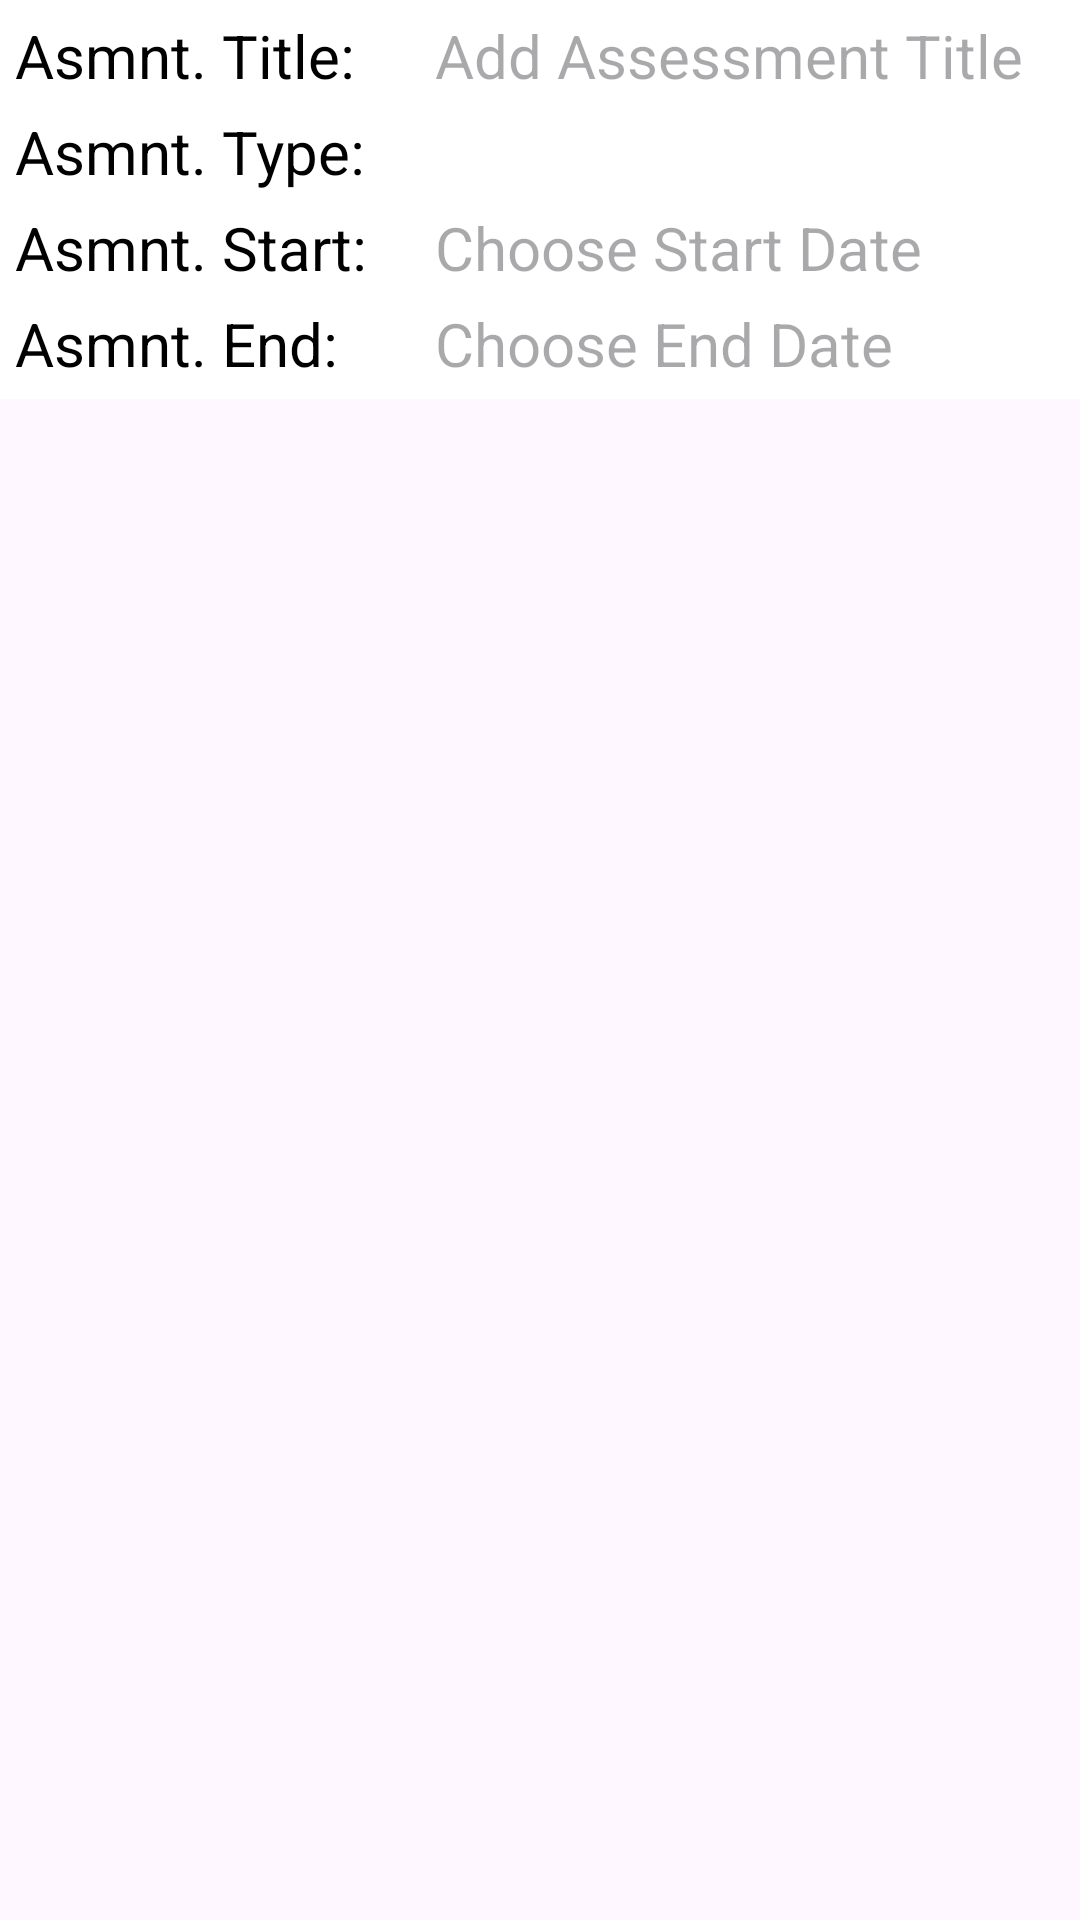

Here is an Android app screen rendered from its layout file. Give the layout XML and the strings, colors and styles it references.
<!-- AndroidManifest.xml: application theme Theme.JohnSalazar -->
<!-- res/layout/activity_add_assessment.xml -->
<?xml version="1.0" encoding="utf-8"?>
<androidx.constraintlayout.widget.ConstraintLayout
    xmlns:android="http://schemas.android.com/apk/res/android"
    xmlns:app="http://schemas.android.com/apk/res-auto"
    xmlns:tools="http://schemas.android.com/tools"
    android:id="@+id/addAssessment"
    android:layout_width="match_parent"
    android:layout_height="match_parent"
    tools:context=".UI.AddAssessment">

    <ScrollView
        android:id="@+id/addAssessmentScroll"
        android:layout_width="match_parent"
        android:layout_height="wrap_content"
        style="@style/changeThemeColor"
        app:layout_constraintTop_toTopOf="parent"
        app:layout_constraintStart_toStartOf="parent"
        app:layout_constraintEnd_toEndOf="parent"
        tools:layout_editor_absoluteY="1dp">
        <LinearLayout
            android:id="@+id/addAssessmentLinear"
            android:layout_width="match_parent"
            android:layout_height="wrap_content"
            android:layout_marginTop="5dp"
            android:orientation="vertical">
            <LinearLayout
                android:layout_width="match_parent"
                android:layout_height="wrap_content"
                android:orientation="horizontal"
                android:layout_marginBottom="5dp">
                <TextView
                    android:id="@+id/addAssessmentTitleLabel"
                    android:layout_width="135dp"
                    android:layout_height="wrap_content"
                    android:layout_marginStart="5dp"
                    app:layout_constraintStart_toStartOf="parent"
                    android:textSize="20sp"
                    android:text="@string/assessment_title" />
                <EditText
                    android:id="@+id/addAssessmentTitle"
                    android:layout_width="wrap_content"
                    android:layout_height="wrap_content"
                    android:layout_marginStart="5dp"
                    android:background="@android:color/transparent"
                    android:cursorVisible="true"
                    android:textCursorDrawable="@null"
                    android:hint="@string/edit_atitle"
                    android:inputType="textCapWords"
                    android:maxLength="20"
                    android:minWidth="48dp"
                    android:singleLine="true"
                    android:textSize="20sp"
                    app:layout_constraintStart_toEndOf="@id/addAssessmentTitleLabel"
                    tools:ignore="TouchTargetSizeCheck" />
            </LinearLayout>
            <LinearLayout
                android:layout_width="match_parent"
                android:layout_height="wrap_content"
                android:orientation="horizontal"
                android:layout_marginBottom="5dp">
                <TextView
                    android:id="@+id/addAssessmentTypeLabel"
                    android:layout_width="135dp"
                    android:layout_height="wrap_content"
                    android:layout_marginStart="5dp"
                    app:layout_constraintStart_toStartOf="parent"
                    android:textSize="20sp"
                    android:text="@string/assessment_type"/>
                <Spinner
                    android:id="@+id/assessmentTypeSpinner"
                    android:layout_width="match_parent"
                    android:layout_height="wrap_content"
                    android:layout_gravity="bottom"
                    android:layout_marginStart="5dp"
                    android:layout_weight="1"
                    android:popupBackground="@color/WGBlue"
                    app:layout_constraintStart_toEndOf="@id/addAssessmentTypeLabel"
                    tools:ignore="TouchTargetSizeCheck" />
            </LinearLayout>
            <LinearLayout
                android:layout_width="match_parent"
                android:layout_height="wrap_content"
                android:orientation="horizontal"
                android:layout_marginBottom="5dp">
                <TextView
                    android:id="@+id/addAssessmentStartLabel"
                    android:layout_width="135dp"
                    android:layout_height="wrap_content"
                    android:layout_marginStart="5dp"
                    app:layout_constraintStart_toStartOf="parent"
                    android:textSize="20sp"
                    android:text="@string/assessment_start"/>
                <TextView
                    android:id="@+id/addAssessmentStart"
                    android:layout_width="wrap_content"
                    android:layout_height="wrap_content"
                    android:layout_marginStart="5dp"
                    android:hint="@string/add_start"
                    app:layout_constraintStart_toEndOf="@id/addAssessmentStartLabel"
                    android:textSize="20sp"/>
            </LinearLayout>
            <LinearLayout
                android:layout_width="match_parent"
                android:layout_height="wrap_content"
                android:orientation="horizontal"
                android:layout_marginBottom="5dp">
                <TextView
                    android:id="@+id/addAssessmentEndLabel"
                    android:layout_width="135dp"
                    android:layout_height="wrap_content"
                    android:layout_marginStart="5dp"
                    app:layout_constraintStart_toStartOf="parent"
                    android:textSize="20sp"
                    android:text="@string/assessment_end"/>
                <TextView
                    android:id="@+id/addAssessmentEnd"
                    android:layout_width="wrap_content"
                    android:layout_height="wrap_content"
                    android:layout_marginStart="5dp"
                    android:hint="@string/add_end"
                    app:layout_constraintStart_toEndOf="@id/addAssessmentEndLabel"
                    android:textSize="20sp"/>
            </LinearLayout>
        </LinearLayout>
    </ScrollView>

</androidx.constraintlayout.widget.ConstraintLayout>
<!-- resources referenced by this layout -->
<resources>
  <color name="WGBlue">#005A8C</color>
  <string name="add_end">Choose End Date</string>
  <string name="add_start">Choose Start Date</string>
  <string name="assessment_end">Asmnt. End:</string>
  <string name="assessment_start">Asmnt. Start:</string>
  <string name="assessment_title">Asmnt. Title:</string>
  <string name="assessment_type">Asmnt. Type:</string>
  <string name="edit_atitle">Add Assessment Title</string>
  <style name="changeThemeColor">
          <item name="android:background">@color/white</item>
          <item name="android:textColorHint">#30000000</item>
      </style>
  <style name="Theme.JohnSalazar" parent="Base.Theme.JohnSalazar" />
  <color name="white">#FFFFFFFF</color>
  <style name="Base.Theme.JohnSalazar" parent="Theme.Material3.DayNight">
          
          
          <item name="colorPrimary">@color/primaryDark</item>
          <item name="colorPrimaryVariant">@color/primaryDark</item>
          <item name="colorSecondary">@color/white</item>
          <item name="android:textColor">@color/black</item>
          <item name="android:textColorSecondary">@color/white</item>
          <item name="colorAccent">@color/WGBlue</item>
          <item name="android:statusBarColor">@color/black</item>
          <item name="android:textCursorDrawable">@drawable/custom_cursor</item>
      </style>
  <color name="primaryDark">#003057</color>
  <color name="black">#FF000000</color>
  <!-- drawable custom_cursor (drawable) -->
  <?xml version="1.0" encoding="utf-8"?>
  <selector xmlns:android="http://schemas.android.com/apk/res/android">
      <shape xmlns:android="http://schemas.android.com/apk/res/android">
          <size android:width="2dp" android:height="20dp" />
          <solid android:color="@color/white" />
      </shape>
  </selector>
</resources>
